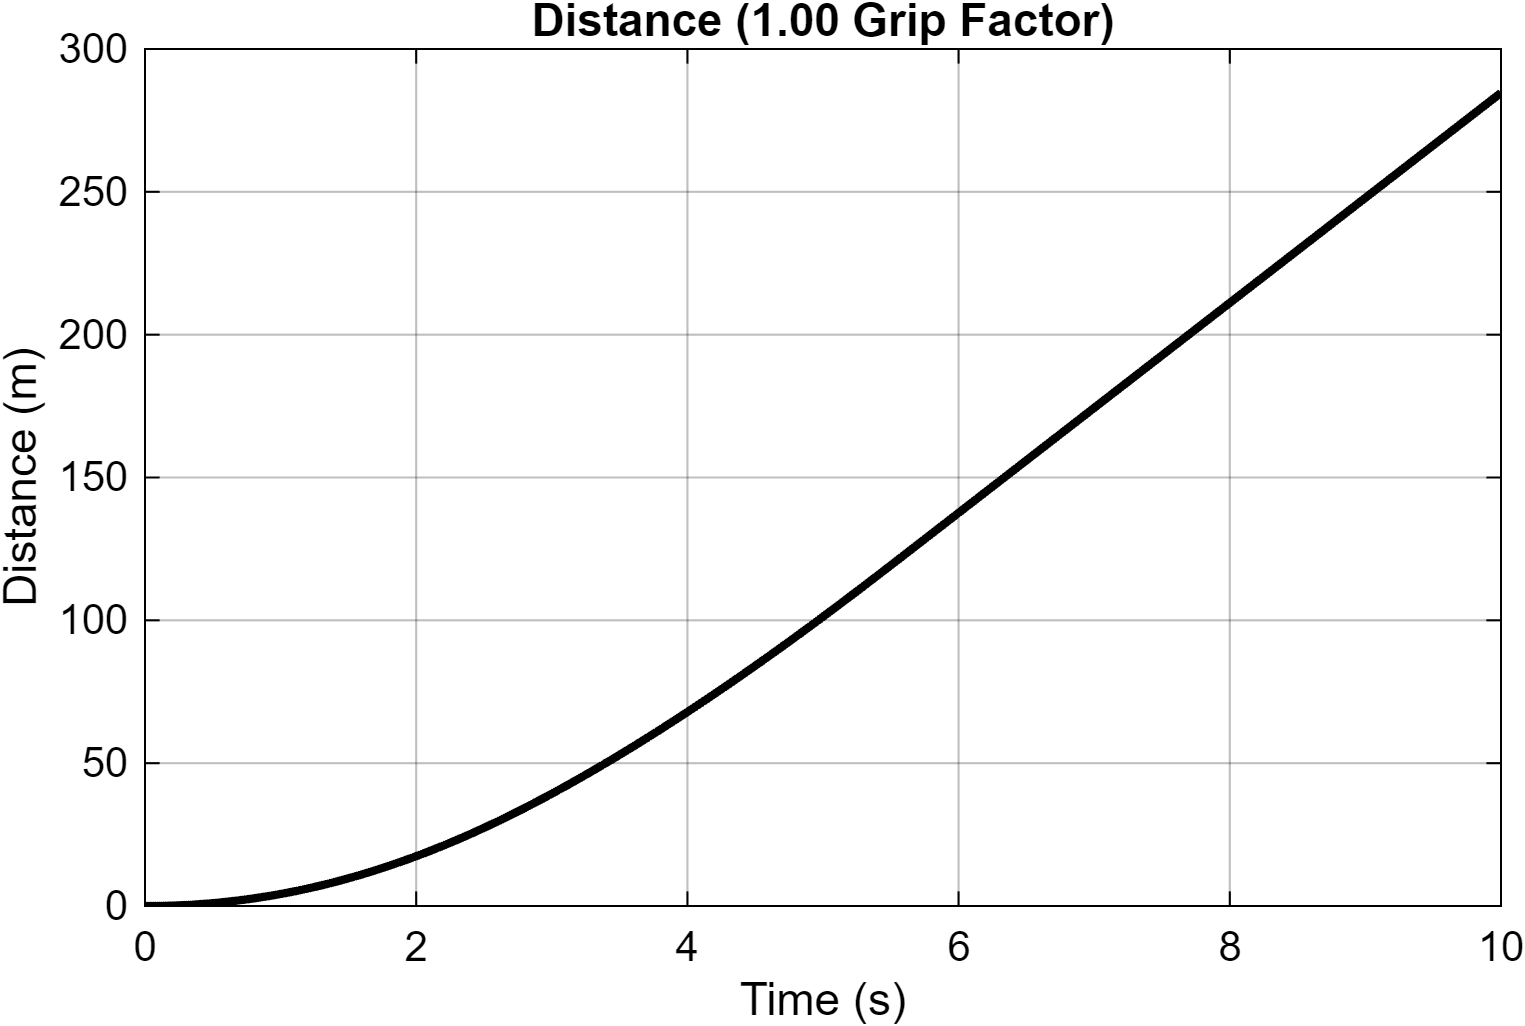

The file beside this chart, header and first rows:
Time_s, Distance_m
0, 0
5.7202695504156e-30, 5.7202695504156e-34
4.86237765561523e-07, 4.86105497217665e-11
1.78054953085245e-06, 1.7787886014652e-10
3.08037664254893e-06, 3.07513720079173e-10
4.38421167718998e-06, 4.37365645745346e-10
5.69205751132066e-06, 5.6743610321343e-10
7.00394079075413e-06, 6.97728921318306e-10
8.31988775899332e-06, 8.28247879760687e-10
9.63992535138554e-06, 9.58996817894503e-10
1.09640803687464e-05, 1.0899795527932e-09
1.22923800067233e-05, 1.22119993181324e-09
1.36248518663149e-05, 1.35266183359036e-09
1.49615237493265e-05, 1.48436914785663e-09
1.6302423289841e-05, 1.6163257392889e-09
1.76475790463332e-05, 1.74853555510058e-09
1.8997019358225e-05, 1.88100251251736e-09
2.03507730063624e-05, 2.01373056384629e-09
2.17088689355039e-05, 2.14672366927182e-09
2.30713365674205e-05, 2.2799858275852e-09
2.44382053390552e-05, 2.41352103103634e-09
2.58095050798312e-05, 2.54733330234351e-09
2.71852659826293e-05, 2.68142669186609e-09
2.856551861367e-05, 2.81580527858747e-09
2.9950293576201e-05, 2.95047313744815e-09
3.13396218125694e-05, 3.08543436887878e-09
3.27335346373108e-05, 3.22069310205308e-09
3.41320636312324e-05, 3.35625348465743e-09
3.55352408926624e-05, 3.4921197072957e-09
3.69430983617042e-05, 3.62829593812649e-09
3.83556687516251e-05, 3.76478641312232e-09
3.97729850438873e-05, 3.90159538719705e-09
4.11950801417128e-05, 4.03872710091897e-09
4.26219878241753e-05, 4.17618587264669e-09
4.40537417064169e-05, 4.31397599832763e-09
4.54903760991162e-05, 4.45210183440554e-09
4.69319255604463e-05, 4.59056775471944e-09
4.83784249040824e-05, 4.7293781513984e-09
4.9829909314747e-05, 4.86853744605905e-09
5.12864144992231e-05, 5.00805010434018e-09
5.27479763357945e-05, 5.14792060238486e-09
5.42146311575053e-05, 5.28815345408286e-09
5.56864156897337e-05, 5.42875320516232e-09
5.71633670559348e-05, 5.56972443382173e-09
5.86455226513779e-05, 5.71107173877951e-09
6.0132920419368e-05, 5.85279976572356e-09
6.16255984304613e-05, 5.99491316730017e-09
6.31235954791314e-05, 6.13741666005481e-09
6.46269504921049e-05, 6.28031496819139e-09
6.61357029974661e-05, 6.42361286831633e-09
6.76498928445896e-05, 6.56731516290353e-09
6.91695605289334e-05, 6.71142671122615e-09
7.06947466632348e-05, 6.85595237929642e-09
7.22254922244512e-05, 7.00089706346299e-09
7.37618391441381e-05, 7.14626574638947e-09
7.53038293496697e-05, 7.29206340637419e-09
7.68515053906702e-05, 7.43829507679068e-09
7.84049103577451e-05, 7.58496583848282e-09
7.99640875975348e-05, 7.73208079298737e-09
8.15290812140142e-05, 7.87964510998141e-09
... 76,329 more rows
